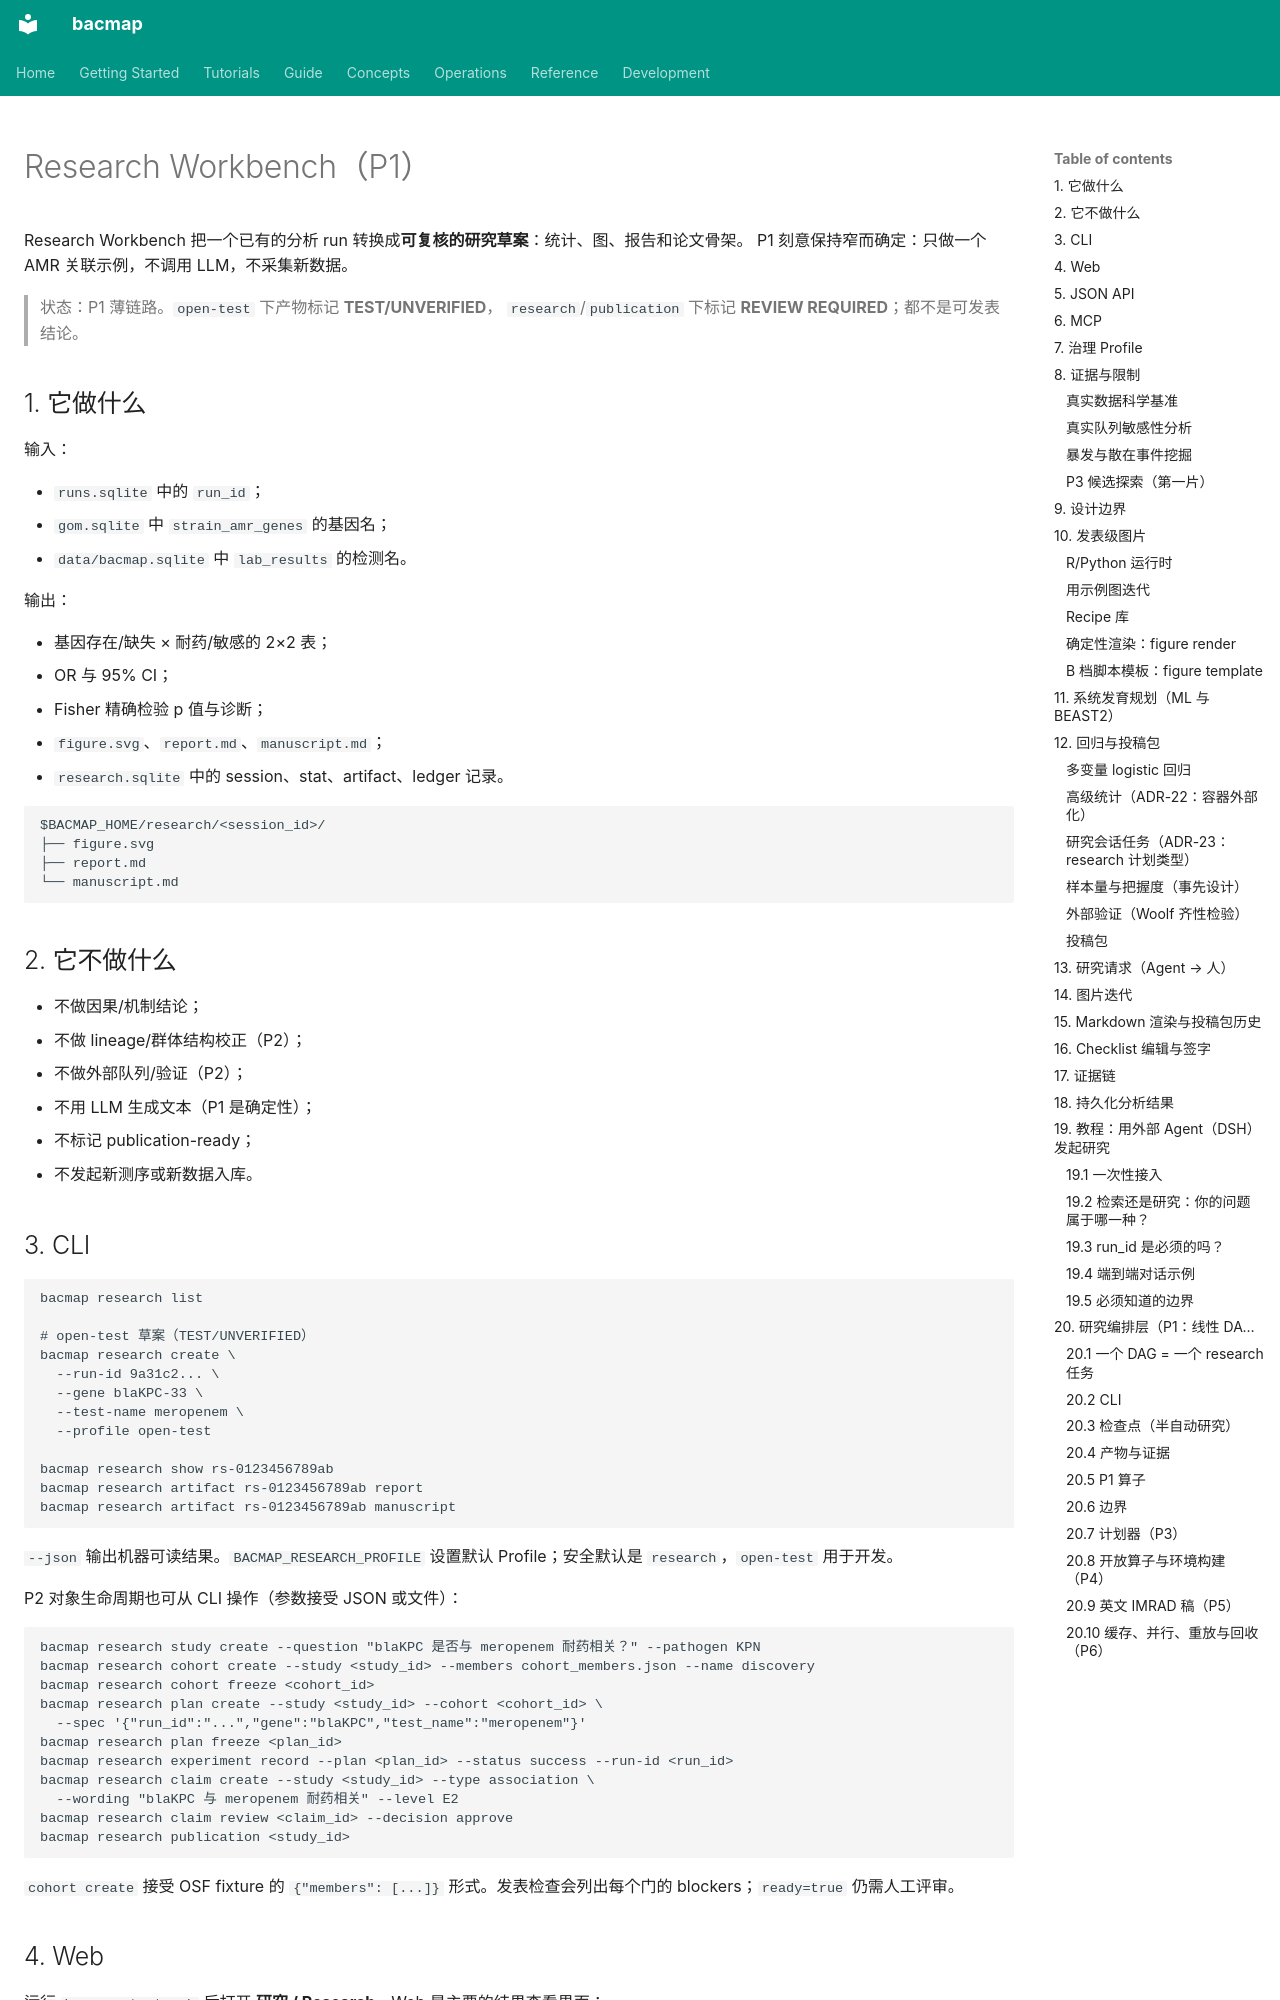

repository: indexofire/bacmap · page: guide/research-workbench.zh/index.html · generator: mkdocs

# Research Workbench（P1）

Research Workbench 把一个已有的分析 run 转换成**可复核的研究草案**：统计、图、报告和论文骨架。
P1 刻意保持窄而确定：只做一个 AMR 关联示例，不调用 LLM，不采集新数据。

> 状态：P1 薄链路。`open-test` 下产物标记 **TEST/UNVERIFIED**，
> `research`/`publication` 下标记 **REVIEW REQUIRED**；都不是可发表结论。

## 1. 它做什么

输入：

- `runs.sqlite` 中的 `run_id`；
- `gom.sqlite` 中 `strain_amr_genes` 的基因名；
- `data/bacmap.sqlite` 中 `lab_results` 的检测名。

输出：

- 基因存在/缺失 × 耐药/敏感的 2×2 表；
- OR 与 95% CI；
- Fisher 精确检验 p 值与诊断；
- `figure.svg`、`report.md`、`manuscript.md`；
- `research.sqlite` 中的 session、stat、artifact、ledger 记录。

```text
$BACMAP_HOME/research/<session_id>/
├── figure.svg
├── report.md
└── manuscript.md
```

## 2. 它不做什么

- 不做因果/机制结论；
- 不做 lineage/群体结构校正（P2）；
- 不做外部队列/验证（P2）；
- 不用 LLM 生成文本（P1 是确定性）；
- 不标记 publication-ready；
- 不发起新测序或新数据入库。

## 3. CLI

```bash
bacmap research list

# open-test 草案（TEST/UNVERIFIED）
bacmap research create \
  --run-id 9a31c2... \
  --gene blaKPC-33 \
  --test-name meropenem \
  --profile open-test

bacmap research show rs-0123456789ab
bacmap research artifact rs-0123456789ab report
bacmap research artifact rs-0123456789ab manuscript
```

`--json` 输出机器可读结果。`BACMAP_RESEARCH_PROFILE` 设置默认 Profile；安全默认是
`research`，`open-test` 用于开发。

P2 对象生命周期也可从 CLI 操作（参数接受 JSON 或文件）：

```bash
bacmap research study create --question "blaKPC 是否与 meropenem 耐药相关？" --pathogen KPN
bacmap research cohort create --study <study_id> --members cohort_members.json --name discovery
bacmap research cohort freeze <cohort_id>
bacmap research plan create --study <study_id> --cohort <cohort_id> \
  --spec '{"run_id":"...","gene":"blaKPC","test_name":"meropenem"}'
bacmap research plan freeze <plan_id>
bacmap research experiment record --plan <plan_id> --status success --run-id <run_id>
bacmap research claim create --study <study_id> --type association \
  --wording "blaKPC 与 meropenem 耐药相关" --level E2
bacmap research claim review <claim_id> --decision approve
bacmap research publication <study_id>
```

`cohort create` 接受 OSF fixture 的 `{"members": [...]}` 形式。发表检查会列出每个门的
blockers；`ready=true` 仍需人工评审。
